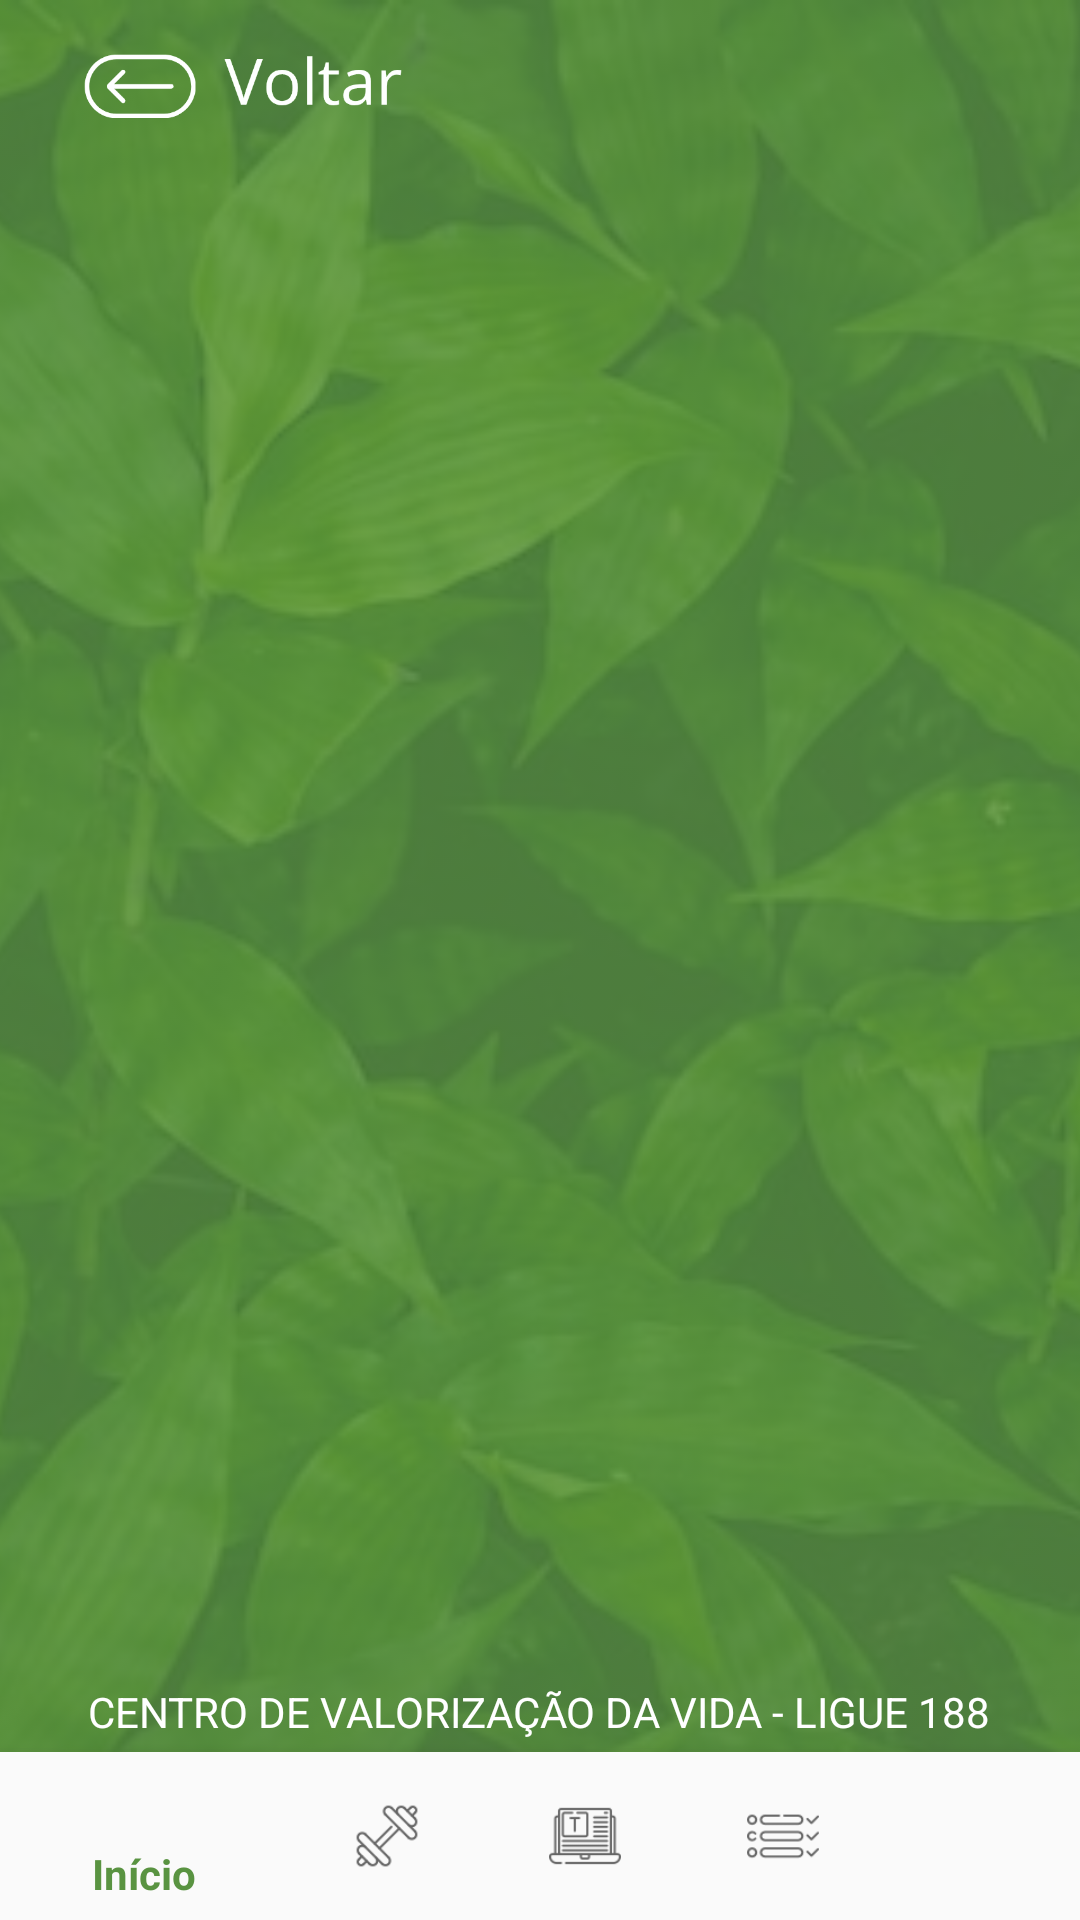

Here is an Android app screen rendered from its layout file. Give the layout XML and the strings, colors and styles it references.
<!-- AndroidManifest.xml: application theme Theme.YourTherapy -->
<!-- res/layout/activity_historico.xml -->
<?xml version="1.0" encoding="utf-8"?>
<android.support.constraint.ConstraintLayout xmlns:android="http://schemas.android.com/apk/res/android"
    xmlns:app="http://schemas.android.com/apk/res-auto"
    xmlns:tools="http://schemas.android.com/tools"
    android:layout_width="match_parent"
    android:layout_height="match_parent"
    android:background="#599241"
    android:backgroundTint="#599241"
    tools:context=".Historico">

    <ImageView
        android:id="@+id/imageView6"
        android:layout_width="0dp"
        android:layout_height="0dp"
        android:alpha="0.2"
        android:scaleType="centerCrop"
        app:layout_constraintBottom_toBottomOf="parent"
        app:layout_constraintEnd_toEndOf="parent"
        app:layout_constraintHorizontal_bias="0.0"
        app:layout_constraintStart_toStartOf="parent"
        app:layout_constraintTop_toTopOf="parent"
        app:layout_constraintVertical_bias="0.0"
        app:srcCompat="@drawable/asdaf" />

    <TextView
        android:id="@+id/textView9"
        android:layout_width="wrap_content"
        android:layout_height="wrap_content"
        android:layout_marginBottom="4dp"
        android:text="CENTRO DE VALORIZAÇÃO DA VIDA - LIGUE 188"
        android:textColor="#FFFFFF"
        app:layout_constraintBottom_toTopOf="@+id/idBottomNavHistorico"
        app:layout_constraintEnd_toEndOf="parent"
        app:layout_constraintHorizontal_bias="0.495"
        app:layout_constraintStart_toStartOf="parent" />

    <ImageButton
        android:id="@+id/idImgBtnVoltarHistorico"
        android:layout_width="130dp"
        android:layout_height="48dp"
        android:layout_marginStart="16dp"
        android:layout_marginTop="8dp"
        android:backgroundTint="#00FFFFFF"
        android:contentDescription="@string/fab_transformation_sheet_behavior"
        android:scaleType="fitStart"
        app:layout_constraintStart_toStartOf="parent"
        app:layout_constraintTop_toTopOf="parent"
        app:srcCompat="@drawable/image_voltar_recortada" />

    <android.support.design.widget.BottomNavigationView
        android:id="@+id/idBottomNavHistorico"
        android:layout_width="0dp"
        android:layout_height="wrap_content"
        android:background="#FAFAFA"
        app:layout_constraintBottom_toBottomOf="parent"
        app:layout_constraintEnd_toEndOf="parent"
        app:layout_constraintStart_toStartOf="parent"
        app:menu="@menu/bottom_nav_menu" />

    <ListView
        android:id="@+id/idListViewHistorico"
        android:layout_width="0dp"
        android:layout_height="0dp"
        android:layout_marginBottom="4dp"
        app:layout_constraintBottom_toTopOf="@+id/textView9"
        app:layout_constraintEnd_toEndOf="parent"
        app:layout_constraintStart_toStartOf="parent"
        app:layout_constraintTop_toBottomOf="@+id/idImgBtnVoltarHistorico" />
</android.support.constraint.ConstraintLayout>
<!-- resources referenced by this layout -->
<resources>
  <!-- drawable asdaf: jpg bitmap (drawable, 83351 bytes) -->
  <!-- drawable image_voltar_recortada: png bitmap (drawable-v24, 9405 bytes) -->
  <style name="Theme.YourTherapy" parent="Theme.AppCompat.Light.DarkActionBar">
          
          <item name="colorPrimary">@color/colorPrimary</item>
          <item name="colorPrimaryDark">@color/colorPrimaryVariant</item>
          <item name="colorAccent">@color/colorSecondary</item>
          
      </style>
  <color name="colorPrimary">#599341</color>
  <color name="colorPrimaryVariant">#3D6B2E</color>
  <color name="colorSecondary">#A5C46D</color>
</resources>
